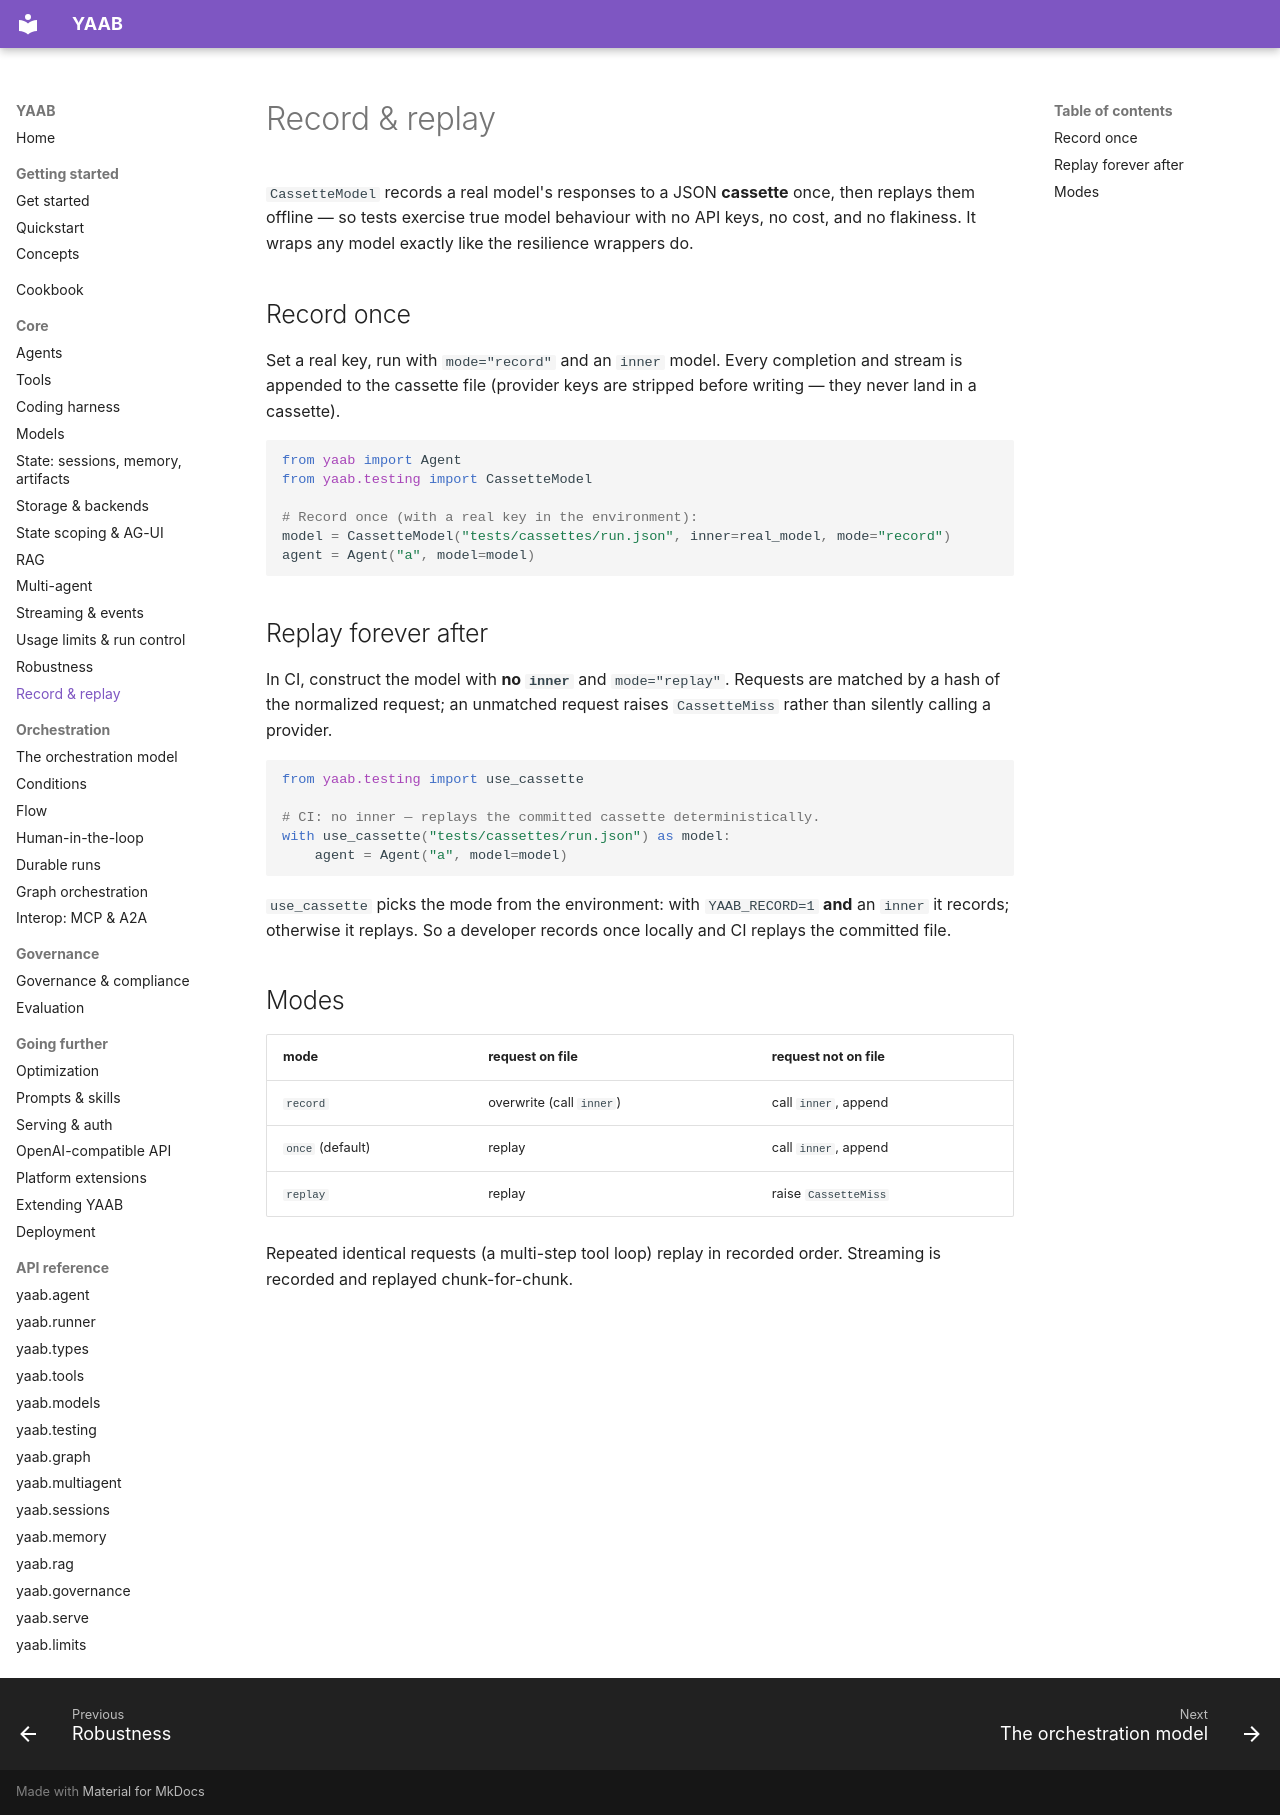

repository: STHITAPRAJNAS/yaab · page: record-replay/index.html · generator: mkdocs

# Record & replay

`CassetteModel` records a real model's responses to a JSON **cassette** once, then
replays them offline — so tests exercise true model behaviour with no API keys, no
cost, and no flakiness. It wraps any model exactly like the resilience wrappers do.

## Record once

Set a real key, run with `mode="record"` and an `inner` model. Every completion and
stream is appended to the cassette file (provider keys are stripped before
writing — they never land in a cassette).

```python
from yaab import Agent
from yaab.testing import CassetteModel

# Record once (with a real key in the environment):
model = CassetteModel("tests/cassettes/run.json", inner=real_model, mode="record")
agent = Agent("a", model=model)
```

## Replay forever after

In CI, construct the model with **no `inner`** and `mode="replay"`. Requests are
matched by a hash of the normalized request; an unmatched request raises
`CassetteMiss` rather than silently calling a provider.

```python
from yaab.testing import use_cassette

# CI: no inner — replays the committed cassette deterministically.
with use_cassette("tests/cassettes/run.json") as model:
    agent = Agent("a", model=model)
```

`use_cassette` picks the mode from the environment: with `YAAB_RECORD=1` **and** an
`inner` it records; otherwise it replays. So a developer records once locally and
CI replays the committed file.

## Modes

| mode | request on file | request not on file |
|------|-----------------|---------------------|
| `record` | overwrite (call `inner`) | call `inner`, append |
| `once` (default) | replay | call `inner`, append |
| `replay` | replay | raise `CassetteMiss` |

Repeated identical requests (a multi-step tool loop) replay in recorded order.
Streaming is recorded and replayed chunk-for-chunk.
